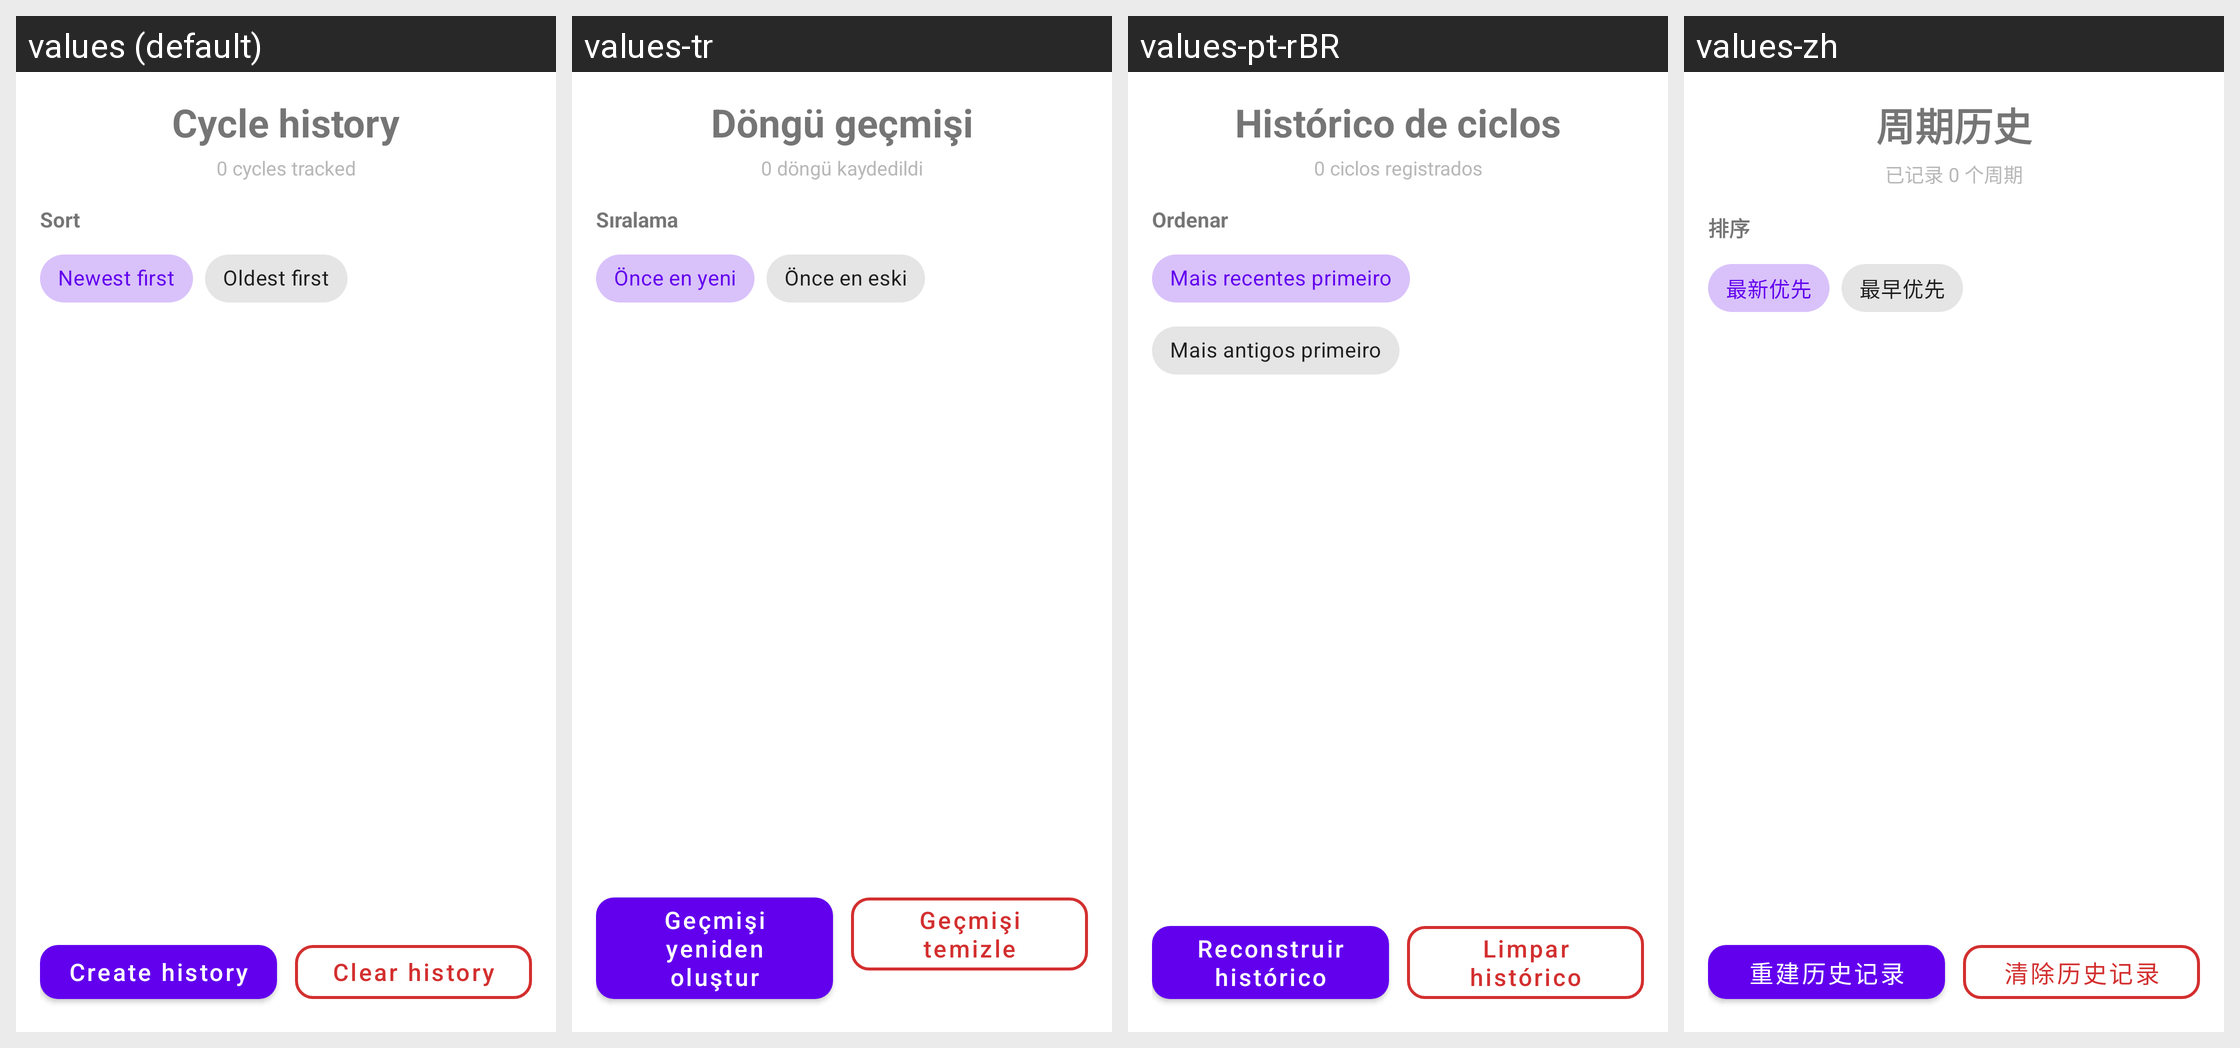

Locale-by-locale string values for the Android screen shown in this grid:
Android screen res/layout/fragment_cycles.xml rendered under 4 locales, left to right: values (default), values-tr, values-pt-rBR, values-zh. Device: Nexus 5 (rendered at 1080×1920; each locale shown at half size, 540×960, under a caption strip naming it); theme Theme.MaterialComponents.DayNight.NoActionBar.
Other locales in the repository, not shown: values-de, values-es, values-fr, values-it, values-pl, values-ru.
Strings drawn on this screen, with the default value and each locale's value (text and hints the layout hard-codes, and strings that could not be matched under every locale, appear in the picture but are not listed):

cycles_title
  values: Cycle history
  values-tr: Döngü geçmişi
  values-pt-rBR: Histórico de ciclos
  values-zh: 周期历史

cycles_summary_count_placeholder
  values: 0 cycles tracked
  values-tr: 0 döngü kaydedildi
  values-pt-rBR: 0 ciclos registrados
  values-zh: 已记录 0 个周期

cycles_sort_label
  values: Sort
  values-tr: Sıralama
  values-pt-rBR: Ordenar
  values-zh: 排序

cycles_sort_newest
  values: Newest first
  values-tr: Önce en yeni
  values-pt-rBR: Mais recentes primeiro
  values-zh: 最新优先

cycles_sort_oldest
  values: Oldest first
  values-tr: Önce en eski
  values-pt-rBR: Mais antigos primeiro
  values-zh: 最早优先

cycles_rebuild_history
  values: Create history
  values-tr: Geçmişi yeniden oluştur
  values-pt-rBR: Reconstruir histórico
  values-zh: 重建历史记录

cycles_clear_history
  values: Clear history
  values-tr: Geçmişi temizle
  values-pt-rBR: Limpar histórico
  values-zh: 清除历史记录
